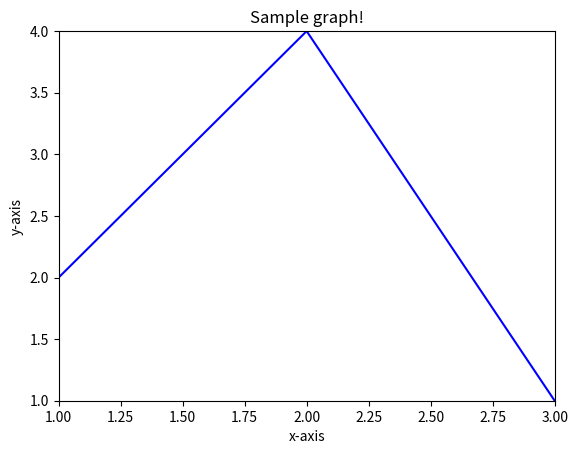

Write the Python code that produced this figure.
import matplotlib.pyplot as plt
import numpy as np

x1 = np.linspace(1, 3, 100)

x1 = np.linspace(1,2, 100)
y1 = 2*x1

x = np.linspace(1,3, 100)

y = -3*x+10
plt.plot(x1, y1, color="blue")
plt.plot(x, y, color="blue")
plt.xlim(1,3)
plt.ylim(1,4)
plt.xlabel("x-axis")
plt.ylabel("y-axis")
plt.title("Sample graph!")
plt.show()
